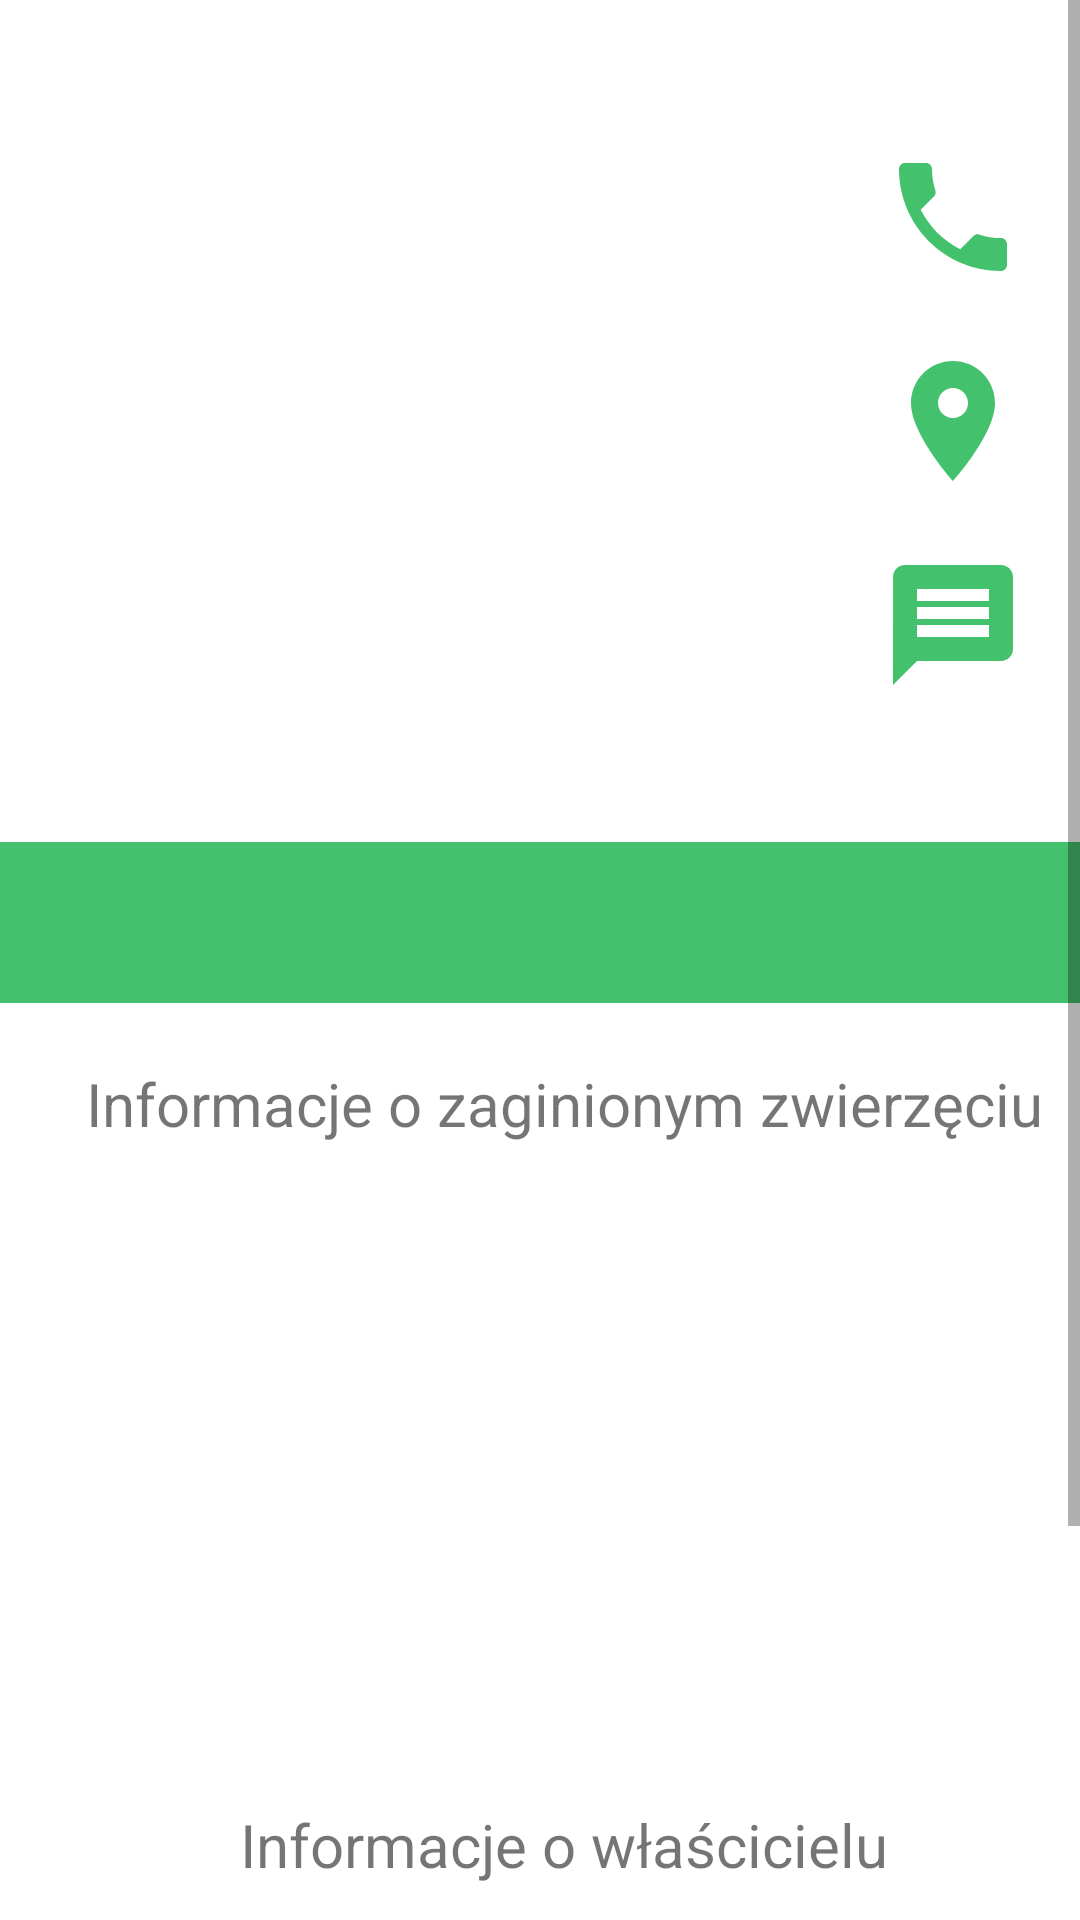

Here is an Android app screen rendered from its layout file. Give the layout XML and the strings, colors and styles it references.
<!-- AndroidManifest.xml: application theme Theme.FindYourPet -->
<!-- res/layout/fragment_details_lost.xml -->
<?xml version="1.0" encoding="utf-8"?>
<ScrollView xmlns:android="http://schemas.android.com/apk/res/android"
    xmlns:app="http://schemas.android.com/apk/res-auto"
    xmlns:tools="http://schemas.android.com/tools"
    android:id="@+id/scrollViewDetails"
    android:layout_width="match_parent"
    android:layout_height="match_parent"
    tools:context=".lostfragments.LostDetailsFragment">


    <androidx.constraintlayout.widget.ConstraintLayout
        android:layout_width="match_parent"
        android:layout_height="wrap_content">

        <LinearLayout
            android:layout_width="wrap_content"
            android:layout_height="wrap_content"
            android:orientation="vertical"
            app:layout_constraintBottom_toTopOf="@+id/linearLayout"
            app:layout_constraintEnd_toEndOf="parent"
            app:layout_constraintStart_toStartOf="@+id/guideline2"
            app:layout_constraintTop_toTopOf="parent">

            <ImageButton
                android:id="@+id/lostPetPhoneButton"
                android:layout_width="wrap_content"
                android:layout_height="wrap_content"
                android:layout_marginBottom="20dp"
                android:background="@drawable/bg_transparent"
                android:src="@drawable/baseline_local_phone_24"
                android:contentDescription="@string/phone_icon" />

            <ImageButton
                android:id="@+id/lostDetailsMapButton"
                android:layout_width="match_parent"
                android:layout_height="wrap_content"
                android:layout_marginBottom="20dp"
                android:src="@drawable/baseline_location_on_24"
                android:background="@drawable/bg_transparent"
                android:contentDescription="@string/location_icon" />

            <ImageButton
                android:id="@+id/lostDetailsSmsButton"
                android:layout_width="match_parent"
                android:layout_height="wrap_content"
                android:src="@drawable/baseline_message_24"
                android:background="@drawable/bg_transparent"
                android:contentDescription="@string/chat_icon" />
        </LinearLayout>

        <ImageView
            android:id="@+id/ivPetImage"
            android:layout_width="271dp"
            android:scaleType="centerCrop"
            android:layout_height="177dp"
            android:layout_marginTop="30dp"
            app:layout_constraintEnd_toStartOf="@+id/guideline2"
            app:layout_constraintStart_toStartOf="parent"
            app:layout_constraintTop_toBottomOf="@+id/tvLostDetailsPetName"
            android:contentDescription="@string/pet_image" />

        <TextView
            android:id="@+id/tvLostDetailsPetName"
            android:layout_width="wrap_content"
            android:layout_height="wrap_content"
            android:layout_marginTop="20dp"
            android:textSize="25sp"
            app:layout_constraintEnd_toStartOf="@+id/guideline2"
            app:layout_constraintStart_toStartOf="parent"
            app:layout_constraintTop_toTopOf="parent" />

        <LinearLayout
            android:id="@+id/linearLayout"
            android:layout_width="match_parent"
            android:layout_height="wrap_content"
            android:layout_marginTop="20dp"
            android:paddingTop="10dp"
            android:paddingBottom="10dp"
            android:background="@color/colorSecondary"
            android:orientation="vertical"
            app:layout_constraintTop_toBottomOf="@+id/ivPetImage"
            tools:layout_editor_absoluteX="0dp">


            <TextView
                android:id="@+id/tvLostDetailsPetDecodedAddress"
                android:layout_width="match_parent"
                android:layout_height="match_parent"
                android:gravity="center"
                android:textSize="25sp" />


        </LinearLayout>

        <LinearLayout
            android:layout_width="match_parent"
            android:layout_height="wrap_content"
            android:layout_marginTop="20dp"
            android:layout_marginBottom="30dp"
            android:layout_marginStart="16dp"
            android:orientation="vertical"
            app:layout_constraintBottom_toBottomOf="parent"
            app:layout_constraintEnd_toEndOf="parent"
            app:layout_constraintStart_toStartOf="parent"
            app:layout_constraintTop_toBottomOf="@+id/linearLayout">

            <TextView
                android:id="@+id/tvLostPetInfo"
                android:layout_width="match_parent"
                android:layout_height="wrap_content"
                android:layout_marginBottom="20dp"
                android:gravity="center"
                android:text="@string/informacje_o_zaginionym_zwierzeciu"
                android:textSize="20sp" />

            <TextView
                android:id="@+id/tvLostDetailsPetType"
                android:layout_width="match_parent"
                android:layout_height="wrap_content"
                android:layout_marginBottom="10dp"
                android:textSize="16sp" />

            <TextView
                android:id="@+id/tvLostDetailsPetDate"
                android:layout_width="match_parent"
                android:layout_height="wrap_content"
                android:layout_marginBottom="10dp"
                android:textSize="16sp" />

            <TextView
                android:id="@+id/tvLostDetailsPetHour"
                android:layout_width="match_parent"
                android:layout_height="wrap_content"
                android:layout_marginBottom="10dp"
                android:textSize="16sp" />

            <TextView
                android:id="@+id/tvLostDetailsPetBehavior"
                android:layout_width="match_parent"
                android:layout_height="wrap_content"
                android:layout_marginBottom="10dp"
                android:textSize="16sp" />

            <TextView
                android:id="@+id/tvLostDetailsPetReact"
                android:layout_width="match_parent"
                android:layout_height="wrap_content"
                android:layout_marginBottom="10dp"
                android:textSize="16sp" />

            <TextView
                android:id="@+id/tvLostDetailsPetAdditionalInfo"
                android:layout_width="match_parent"
                android:layout_height="wrap_content"
                android:layout_marginBottom="20dp"
                android:textSize="16sp" />

            <TextView
                android:id="@+id/tvLostDetailsPetOwnerInfo"
                android:layout_width="match_parent"
                android:layout_height="wrap_content"
                android:layout_marginBottom="20dp"
                android:gravity="center"
                android:text="@string/informacje_o_wlascicielu"
                android:textSize="20sp" />

            <TextView
                android:id="@+id/tvLostDetailsPetOwnerName"
                android:layout_width="match_parent"
                android:layout_height="wrap_content"
                android:layout_marginBottom="10dp"
                android:textSize="16sp" />

            <TextView
                android:id="@+id/tvLostDetailsPetPhoneNumber"
                android:layout_width="match_parent"
                android:layout_height="wrap_content"
                android:layout_marginBottom="10dp"
                android:textSize="16sp" />

            <TextView
                android:id="@+id/tvLostDetailsPetEmailAddress"
                android:layout_width="match_parent"
                android:layout_height="wrap_content"
                android:layout_marginBottom="10dp"
                android:textSize="16sp" />

            <TextView
                android:id="@+id/tvLostDetailsPetOwnerAdditionalInfo"
                android:layout_width="match_parent"
                android:layout_height="wrap_content"
                android:layout_marginBottom="10dp"
                android:textSize="16sp" />

        </LinearLayout>

        <androidx.constraintlayout.widget.Guideline
            android:id="@+id/guideline2"
            android:layout_width="wrap_content"
            android:layout_height="wrap_content"
            android:orientation="vertical"
            app:layout_constraintGuide_end="85dp" />

    </androidx.constraintlayout.widget.ConstraintLayout>
</ScrollView>
<!-- resources referenced by this layout -->
<resources>
  <color name="colorSecondary">#44C16C</color>
  <!-- drawable baseline_local_phone_24 (drawable) -->
  <vector android:height="48dp"
      android:tint="@color/colorSecondary"
      android:viewportHeight="24"
      android:viewportWidth="24"
      android:width="48dp"
      xmlns:android="http://schemas.android.com/apk/res/android">
      <path
          android:fillColor="@android:color/white"
          android:pathData="M6.62,10.79c1.44,2.83 3.76,5.14 6.59,6.59l2.2,-2.2c0.27,-0.27 0.67,-0.36 1.02,-0.24 1.12,0.37 2.33,0.57 3.57,0.57 0.55,0 1,0.45 1,1V20c0,0.55 -0.45,1 -1,1 -9.39,0 -17,-7.61 -17,-17 0,-0.55 0.45,-1 1,-1h3.5c0.55,0 1,0.45 1,1 0,1.25 0.2,2.45 0.57,3.57 0.11,0.35 0.03,0.74 -0.25,1.02l-2.2,2.2z" />
  </vector>
  <!-- drawable baseline_location_on_24 (drawable) -->
  <vector android:height="48dp"
      android:tint="@color/colorSecondary"
      android:viewportHeight="24"
      android:viewportWidth="24"
      android:width="48dp"
      xmlns:android="http://schemas.android.com/apk/res/android">
      <path
          android:fillColor="@android:color/white"
          android:pathData="M12,2C8.13,2 5,5.13 5,9c0,5.25 7,13 7,13s7,-7.75 7,-13c0,-3.87 -3.13,-7 -7,-7zM12,11.5c-1.38,0 -2.5,-1.12 -2.5,-2.5s1.12,-2.5 2.5,-2.5 2.5,1.12 2.5,2.5 -1.12,2.5 -2.5,2.5z" />
  </vector>
  <!-- drawable baseline_message_24 (drawable) -->
  <vector android:height="48dp"
      android:tint="@color/colorSecondary"
      android:viewportHeight="24"
      android:viewportWidth="24"
      android:width="48dp"
      xmlns:android="http://schemas.android.com/apk/res/android">
      <path
          android:fillColor="@android:color/white"
          android:pathData="M20,2L4,2c-1.1,0 -1.99,0.9 -1.99,2L2,22l4,-4h14c1.1,0 2,-0.9 2,-2L22,4c0,-1.1 -0.9,-2 -2,-2zM18,14L6,14v-2h12v2zM18,11L6,11L6,9h12v2zM18,8L6,8L6,6h12v2z" />
  </vector>
  <!-- drawable bg_transparent (drawable) -->
  <shape xmlns:android="http://schemas.android.com/apk/res/android"
      android:shape="rectangle">
      <solid android:color="#00FFFFFF" />
  </shape>
  <string name="chat_icon">Chat icon</string>
  <string name="informacje_o_wlascicielu">Informacje o właścicielu</string>
  <string name="informacje_o_zaginionym_zwierzeciu">Informacje o zaginionym zwierzęciu</string>
  <string name="location_icon">location_icon</string>
  <string name="pet_image">pet_image</string>
  <string name="phone_icon">phone_icon</string>
  <style name="Theme.FindYourPet" parent="Theme.MaterialComponents.DayNight.DarkActionBar">
          
          <item name="colorPrimary">#3A8BFF</item>
          <item name="colorPrimaryVariant">@color/purple_700</item>
          <item name="colorOnPrimary">@color/white</item>
          
          <item name="colorSecondary">#44C16C</item>
          <item name="colorSecondaryVariant">@color/teal_700</item>
          <item name="colorOnSecondary">@color/black</item>
          
          <item name="android:statusBarColor">?attr/colorPrimaryVariant</item>
          
      </style>
  <color name="purple_700">#FF3700B3</color>
  <color name="white">#FFFFFFFF</color>
  <color name="teal_700">#FF018786</color>
  <color name="black">#FF000000</color>
</resources>
